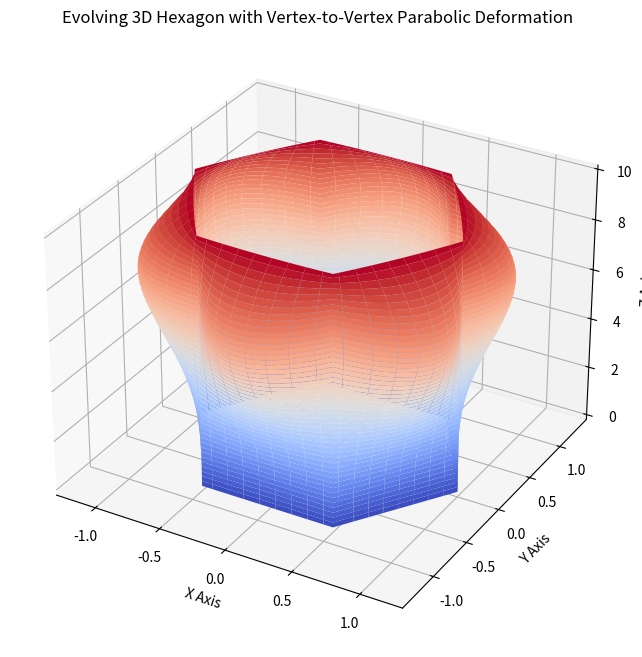

Generate this figure with matplotlib:
import numpy as np
import matplotlib.pyplot as plt

# Function to generate hexagon vertices
def hexagon_vertices(radius=1):
    angles = np.linspace(0, 2 * np.pi, 7)[:-1]  # 6 sides, close the loop
    return np.array([radius * np.cos(angles), radius * np.sin(angles)])

# Parameters
layers = 200
points_per_side = 100

# Base hexagon vertices
hexagon = hexagon_vertices()
x, y, z = [], [], []

# Loop through each layer to create the evolving hexagon shape
for i in range(layers):
    # Deformation function based on a parabola (scales along the layer index)
    deformation_factor = (i / layers) ** 2 * np.sin(i * np.pi / layers)

    # Create layer with deformation applied between vertices
    x_layer, y_layer = [], []
    for j in range(len(hexagon[0])):
        # Current and next vertices
        x1, y1 = hexagon[:, j]
        x2, y2 = hexagon[:, (j + 1) % len(hexagon[0])]

        # Generate points between the two vertices
        for t in np.linspace(0, 1, points_per_side):
            # Interpolate between vertices
            xt = (1 - t) * x1 + t * x2
            yt = (1 - t) * y1 + t * y2

            # Apply parabolic deformation along the segment
            deformation = deformation_factor * (4 * t * (1 - t))  # Parabola: max at t=0.5
            xt += deformation * (y2 - y1)  # Perpendicular deformation in X
            yt -= deformation * (x2 - x1)  # Perpendicular deformation in Y

            # Append to the layer
            x_layer.append(xt)
            y_layer.append(yt)

    # Stack the layer with a vertical offset
    z_layer = np.full(len(x_layer), i * 0.05)
    x.append(x_layer)
    y.append(y_layer)
    z.append(z_layer)

# Convert lists to arrays for plotting
x = np.array(x)
y = np.array(y)
z = np.array(z)

# Plot the evolving 3D hexagon surface
fig = plt.figure(figsize=(12, 8))
ax = fig.add_subplot(111, projection='3d')
ax.plot_surface(x, y, z, cmap='coolwarm', edgecolor='none')

# Set labels and display
ax.set_title("Evolving 3D Hexagon with Vertex-to-Vertex Parabolic Deformation")
ax.set_xlabel("X Axis")
ax.set_ylabel("Y Axis")
ax.set_zlabel("Z Axis")
plt.show()
